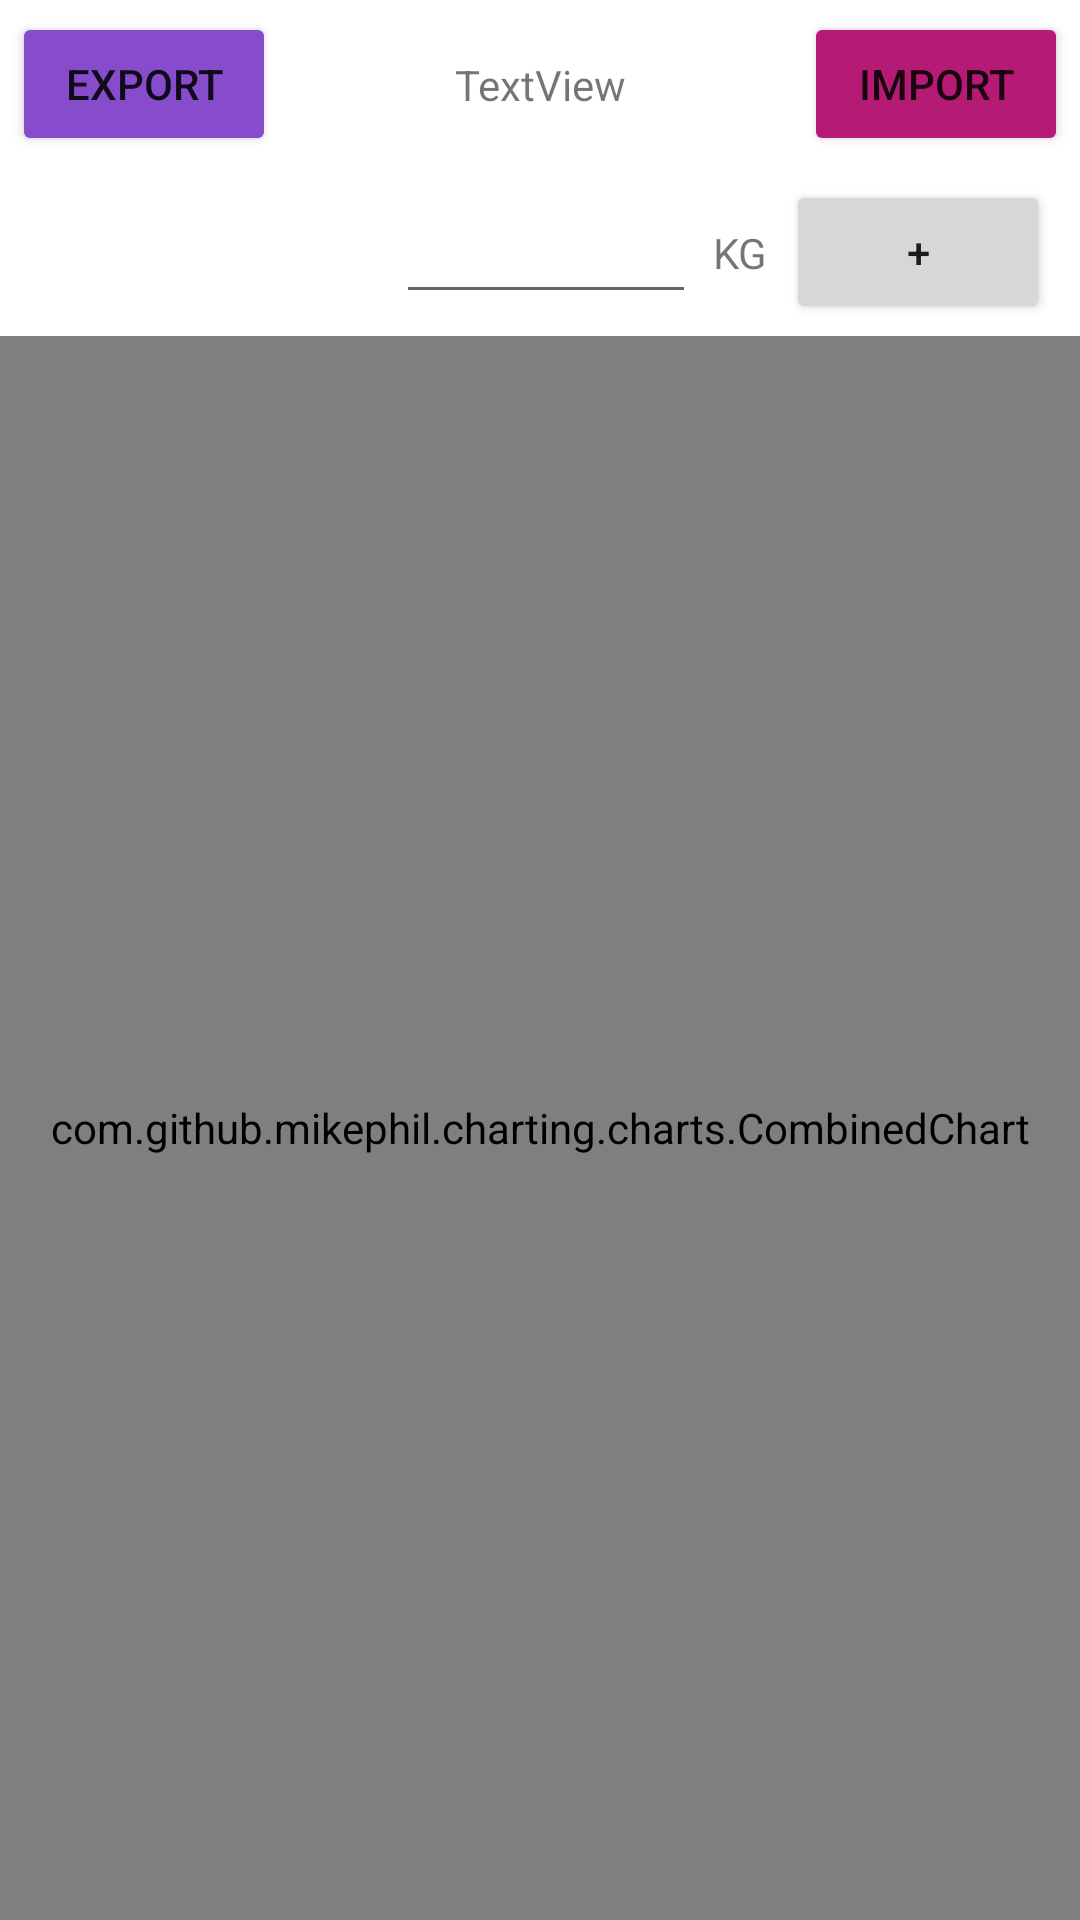

Layout XML and referenced resources for this Android screen:
<!-- AndroidManifest.xml: application theme Theme.Fitocrazy -->
<!-- res/layout/fragment_profile.xml -->
<?xml version="1.0" encoding="utf-8"?>
<androidx.constraintlayout.widget.ConstraintLayout xmlns:android="http://schemas.android.com/apk/res/android"
    xmlns:app="http://schemas.android.com/apk/res-auto"
    xmlns:tools="http://schemas.android.com/tools"
    android:layout_width="match_parent"
    android:layout_height="match_parent"
    tools:context=".ui.profile.Profile">

    <androidx.constraintlayout.widget.ConstraintLayout
        android:id="@+id/layout_dataImportExport"
        android:layout_width="match_parent"
        android:layout_height="wrap_content"
        android:padding="4dp"
        app:layout_constraintEnd_toEndOf="parent"
        app:layout_constraintStart_toStartOf="parent"
        app:layout_constraintTop_toTopOf="parent">

        <Button
            android:id="@+id/btn_exportData"
            android:layout_width="wrap_content"
            android:layout_height="wrap_content"
            android:backgroundTint="@color/blue_accent"
            android:text="@string/exportData"
            app:layout_constraintBottom_toBottomOf="parent"
            app:layout_constraintStart_toStartOf="parent"
            app:layout_constraintTop_toTopOf="parent" />

        <TextView
            android:id="@+id/label_lastExportTimestamp"
            android:layout_width="wrap_content"
            android:layout_height="wrap_content"
            android:text="TextView"
            app:layout_constraintBottom_toBottomOf="parent"
            app:layout_constraintEnd_toStartOf="@id/btn_importData"
            app:layout_constraintStart_toEndOf="@id/btn_exportData"
            app:layout_constraintTop_toTopOf="parent" />

        <Button
            android:id="@+id/btn_importData"
            android:layout_width="wrap_content"
            android:layout_height="wrap_content"
            android:backgroundTint="@color/purple_accent"
            android:text="@string/importData"
            app:layout_constraintBottom_toBottomOf="parent"
            app:layout_constraintEnd_toEndOf="parent"
            app:layout_constraintTop_toTopOf="parent" />
    </androidx.constraintlayout.widget.ConstraintLayout>

    <androidx.constraintlayout.widget.ConstraintLayout
        android:id="@+id/layout_newWeightEntry"
        android:layout_width="match_parent"
        android:layout_height="wrap_content"
        android:padding="4dp"
        app:layout_constraintEnd_toEndOf="parent"
        app:layout_constraintStart_toStartOf="parent"
        app:layout_constraintTop_toBottomOf="@id/layout_dataImportExport">

        <TextView
            android:id="@+id/label_date"
            android:layout_width="116dp"
            android:layout_height="wrap_content"
            app:layout_constraintBottom_toBottomOf="parent"
            app:layout_constraintEnd_toStartOf="@id/textEntry_currentWeight"
            app:layout_constraintStart_toStartOf="parent"
            app:layout_constraintTop_toTopOf="parent" />

        <EditText
            android:id="@+id/textEntry_currentWeight"
            android:layout_width="wrap_content"
            android:layout_height="wrap_content"
            android:ems="10"
            android:importantForAutofill="no"
            android:inputType="numberDecimal"
            android:textAlignment="viewEnd"
            app:layout_constraintBottom_toBottomOf="parent"
            app:layout_constraintEnd_toStartOf="@id/label_kg"
            app:layout_constraintStart_toEndOf="@id/label_date"
            app:layout_constraintTop_toTopOf="parent"
            app:layout_constraintWidth_max="100sp" />

        <Button
            android:id="@+id/btn_enterWeight"
            android:layout_width="wrap_content"
            android:layout_height="wrap_content"
            android:text="@string/btn_add"
            app:layout_constraintBottom_toBottomOf="parent"
            app:layout_constraintEnd_toEndOf="parent"
            app:layout_constraintStart_toEndOf="@id/label_kg"
            app:layout_constraintTop_toTopOf="parent" />

        <TextView
            android:id="@+id/label_kg"
            android:layout_width="wrap_content"
            android:layout_height="wrap_content"
            android:text="@string/kilograms"
            app:layout_constraintBottom_toBottomOf="parent"
            app:layout_constraintEnd_toStartOf="@id/btn_enterWeight"
            app:layout_constraintStart_toEndOf="@id/textEntry_currentWeight"
            app:layout_constraintTop_toTopOf="parent" />
    </androidx.constraintlayout.widget.ConstraintLayout>

    <com.github.mikephil.charting.charts.CombinedChart
        android:id="@+id/chart_weightHistory"
        android:layout_width="match_parent"
        android:layout_height="0dp"
        app:layout_constraintBottom_toBottomOf="parent"
        app:layout_constraintEnd_toEndOf="parent"
        app:layout_constraintStart_toStartOf="parent"
        app:layout_constraintTop_toBottomOf="@id/layout_newWeightEntry" />

</androidx.constraintlayout.widget.ConstraintLayout>
<!-- resources referenced by this layout -->
<resources>
  <color name="blue_accent">#874CCC</color>
  <color name="purple_accent">#B51B75</color>
  <string name="btn_add">+</string>
  <string name="exportData">Export</string>
  <string name="importData">Import</string>
  <string name="kilograms">KG</string>
  <style name="Theme.Fitocrazy" parent="Theme.MaterialComponents.DayNight.DarkActionBar">
          
          <item name="colorPrimary">@color/purple_main</item>
          <item name="colorPrimaryVariant">@color/purple_accent</item>
          <item name="colorOnPrimary">@color/white</item>
          
          <item name="colorSecondary">@color/orange_main</item>
          <item name="colorSecondaryVariant">@color/orange_accent</item>
          <item name="colorOnSecondary">@color/black</item>
          
          <item name="android:statusBarColor">?attr/colorPrimaryVariant</item>
          
  
          <item name="android:soundEffectsEnabled">false</item>
      </style>
  <color name="purple_main">#640D6B</color>
  <color name="white">#FFFFFF</color>
  <color name="orange_main">#E65C19</color>
  <color name="orange_accent">#F8D082</color>
  <color name="black">#000000</color>
</resources>
